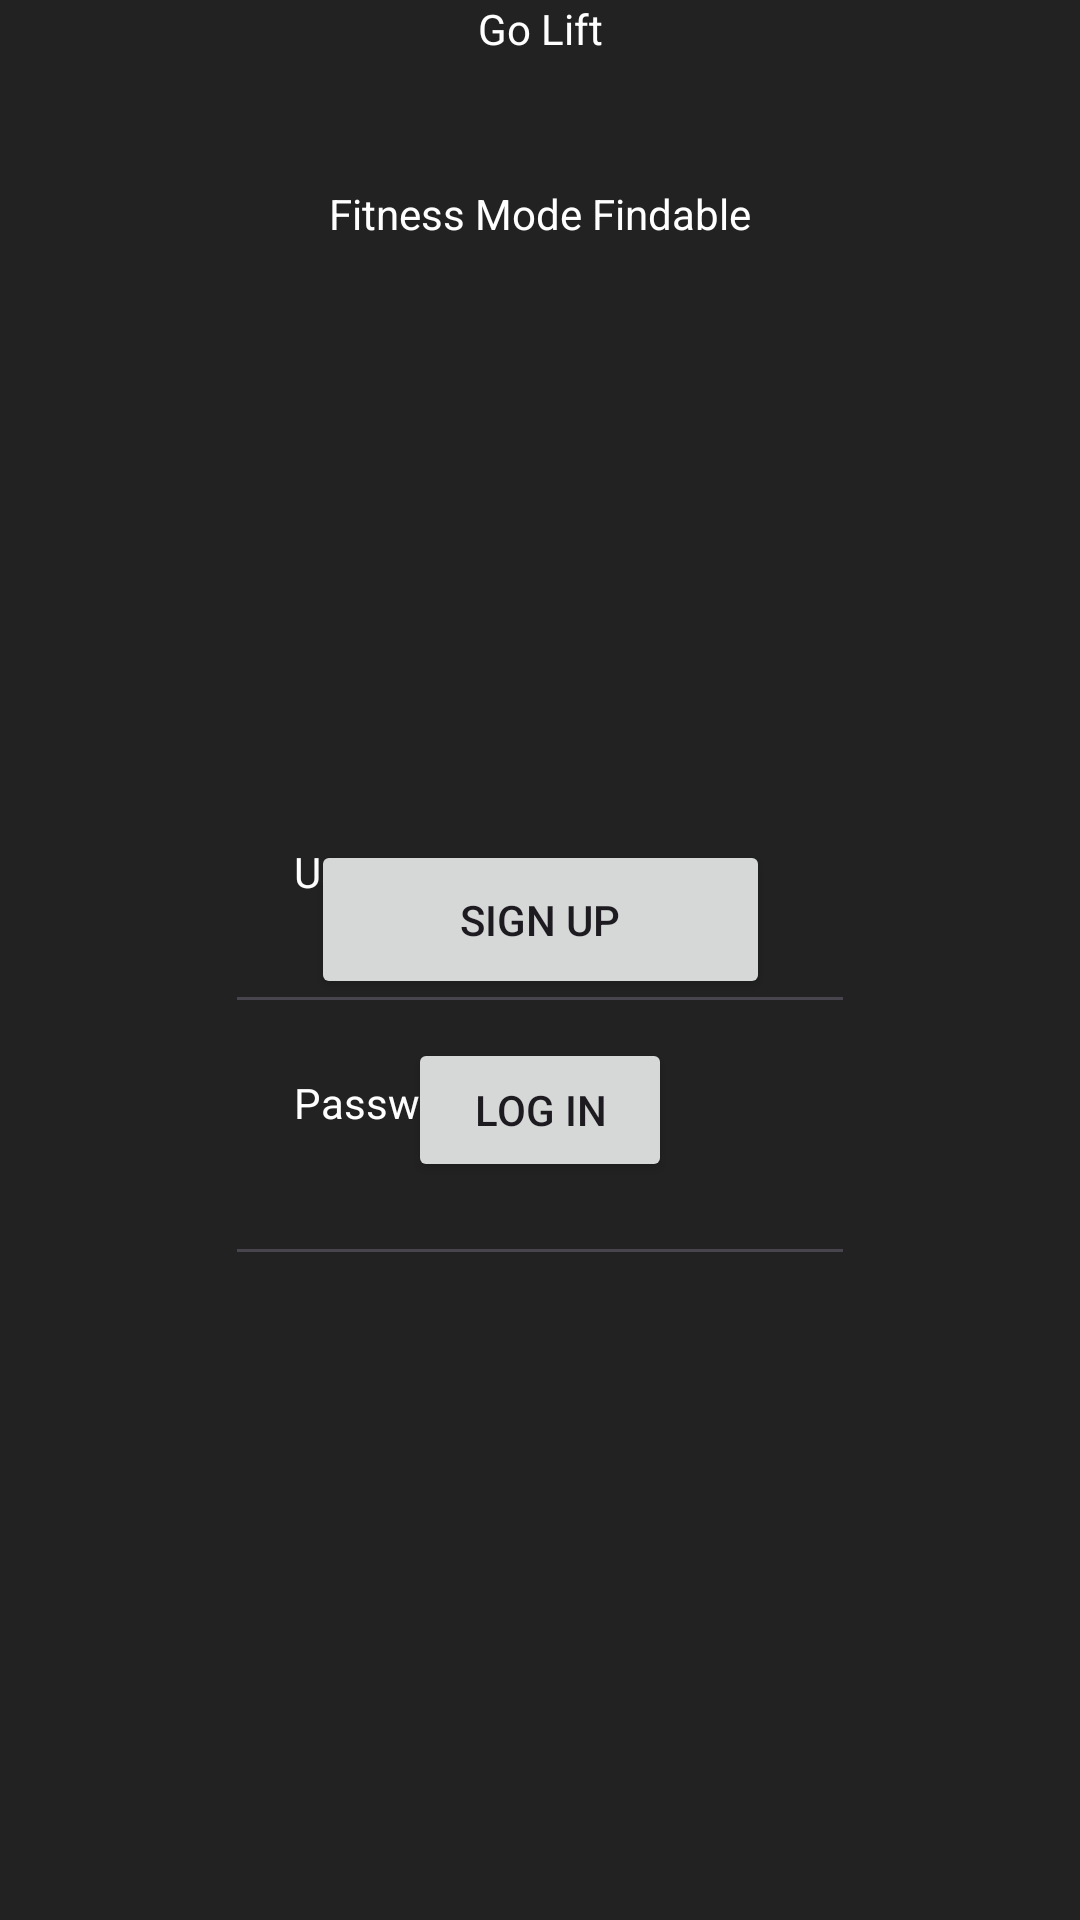

Here is an Android app screen rendered from its layout file. Give the layout XML and the strings, colors and styles it references.
<!-- AndroidManifest.xml: application theme Theme.GoLift -->
<!-- res/layout/activity_sign_in.xml -->
<?xml version="1.0" encoding="utf-8"?>
<androidx.constraintlayout.widget.ConstraintLayout xmlns:android="http://schemas.android.com/apk/res/android"
    xmlns:app="http://schemas.android.com/apk/res-auto"
    xmlns:tools="http://schemas.android.com/tools"
    android:id="@+id/main"
    android:layout_width="match_parent"
    android:layout_height="match_parent"
    android:background="@color/grey"
    tools:context=".signIn.SignInActivity">

    <TextView
        android:id="@+id/user_label"
        android:layout_width="wrap_content"
        android:layout_height="wrap_content"
        android:layout_marginStart="98dp"
        android:layout_marginTop="281dp"
        android:text="@string/username"
        android:textColor="@color/white"
        app:layout_constraintStart_toStartOf="parent"
        app:layout_constraintTop_toTopOf="parent" />

    <EditText
        android:id="@+id/user_field"
        android:layout_width="wrap_content"
        android:layout_height="wrap_content"
        android:layout_marginTop="300dp"
        android:ems="10"
        android:inputType="text"
        app:layout_constraintEnd_toEndOf="parent"
        app:layout_constraintHorizontal_bias="0.5"
        app:layout_constraintStart_toStartOf="parent"
        app:layout_constraintTop_toTopOf="parent" />

    <TextView
        android:id="@+id/pass_label"
        android:layout_width="wrap_content"
        android:layout_height="wrap_content"
        android:layout_marginTop="358dp"
        android:text="@string/password"
        android:textColor="@color/white"
        app:layout_constraintStart_toStartOf="@+id/user_label"
        app:layout_constraintTop_toTopOf="parent" />

    <EditText
        android:id="@+id/pass_field"
        android:layout_width="wrap_content"
        android:layout_height="wrap_content"
        android:layout_marginTop="384dp"
        android:ems="10"
        android:inputType="text"
        app:layout_constraintEnd_toEndOf="parent"
        app:layout_constraintHorizontal_bias="0.5"
        app:layout_constraintStart_toStartOf="parent"
        app:layout_constraintTop_toTopOf="parent" />

    <TextView
        android:id="@+id/goLift_label"
        android:layout_width="wrap_content"
        android:layout_height="wrap_content"
        android:text="@string/go_lift"
        android:textColor="@color/white"
        app:layout_constraintEnd_toEndOf="parent"
        app:layout_constraintHorizontal_bias="0.5"
        app:layout_constraintStart_toStartOf="parent"
        tools:layout_editor_absoluteY="141dp" />

    <TextView
        android:id="@+id/fmf_label"
        android:layout_width="wrap_content"
        android:layout_height="wrap_content"
        android:text="@string/fitness_mode_findable"
        android:textColor="@color/white"
        app:layout_constraintBottom_toTopOf="@+id/user_label"
        app:layout_constraintEnd_toEndOf="parent"
        app:layout_constraintStart_toStartOf="parent"
        app:layout_constraintTop_toBottomOf="@+id/goLift_label"
        app:layout_constraintVertical_bias="0.176" />

    <Button
        android:id="@+id/signup_button"
        android:layout_width="153dp"
        android:layout_height="53dp"
        android:layout_marginBottom="307dp"
        android:text="@string/sign_up"
        app:layout_constraintBottom_toBottomOf="parent"
        app:layout_constraintEnd_toEndOf="parent"
        app:layout_constraintHorizontal_bias="0.5"
        app:layout_constraintStart_toStartOf="parent" />

    <Button
        android:id="@+id/login_button2"
        android:layout_width="wrap_content"
        android:layout_height="wrap_content"
        android:layout_marginStart="32dp"
        android:layout_marginTop="13dp"
        android:layout_marginEnd="32dp"
        android:layout_marginBottom="246dp"
        android:text="@string/log_in"
        app:layout_constraintBottom_toBottomOf="parent"
        app:layout_constraintEnd_toEndOf="parent"
        app:layout_constraintHorizontal_bias="0.5"
        app:layout_constraintStart_toStartOf="parent"
        app:layout_constraintTop_toBottomOf="@+id/signup_button" />

    <Button
        android:id="@+id/forgotPass_button"
        android:layout_width="wrap_content"
        android:layout_height="wrap_content"
        android:layout_marginStart="239dp"
        android:layout_marginTop="38dp"
        android:layout_marginEnd="16dp"
        android:layout_marginBottom="376dp"
        android:text="@string/forgot_password"
        app:layout_constraintBottom_toBottomOf="parent"
        app:layout_constraintEnd_toEndOf="parent"
        app:layout_constraintStart_toStartOf="parent"
        app:layout_constraintTop_toBottomOf="@+id/pass_field" />
</androidx.constraintlayout.widget.ConstraintLayout>
<!-- resources referenced by this layout -->
<resources>
  <color name="grey">#FF222222</color>
  <color name="white">#FFFFFFFF</color>
  <string name="fitness_mode_findable">Fitness Mode Findable</string>
  <string name="forgot_password">Forgot Password</string>
  <string name="go_lift">Go Lift</string>
  <string name="log_in">Log in</string>
  <string name="password">Password</string>
  <string name="sign_up">Sign Up</string>
  <string name="username">Username</string>
  <style name="Theme.GoLift" parent="Base.Theme.GoLift" />
  <style name="Base.Theme.GoLift" parent="Theme.Material3.DayNight.NoActionBar">
          
          
      </style>
</resources>
